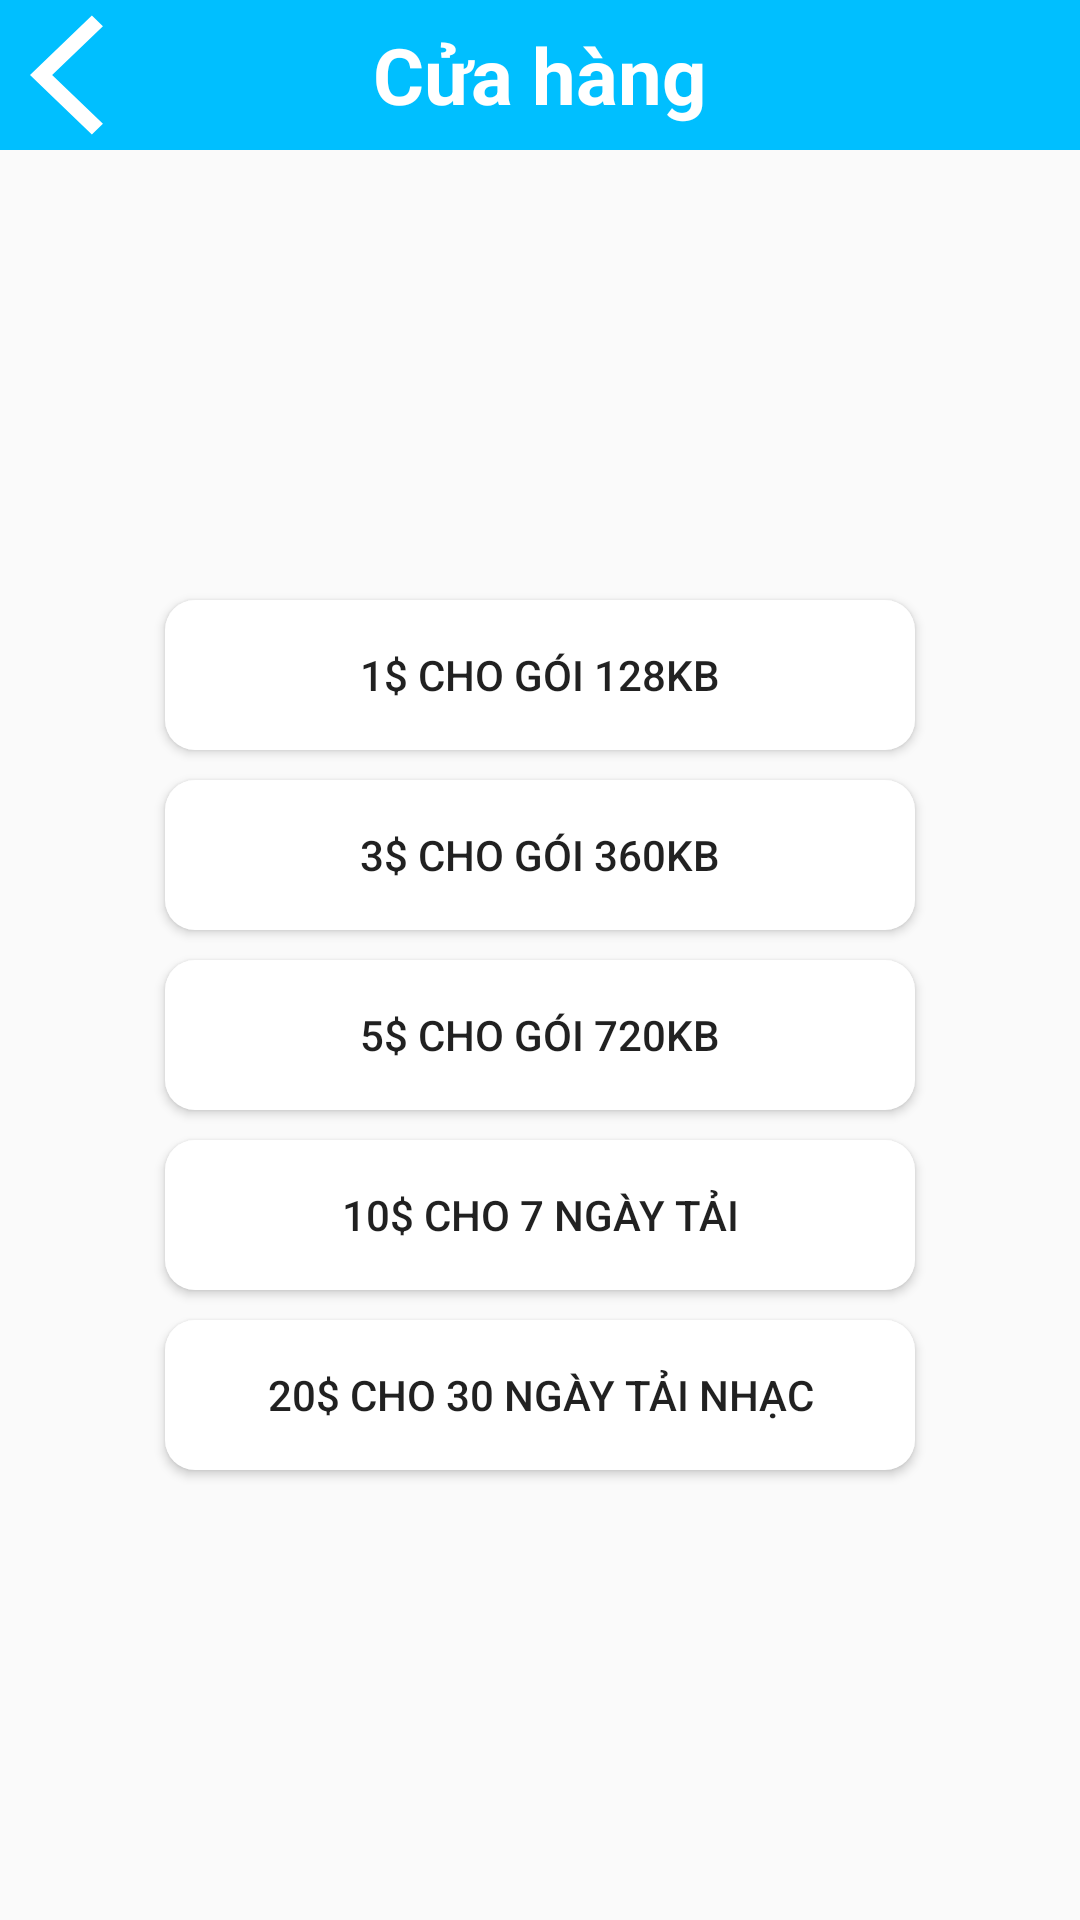

Android layout source for this screen:
<!-- AndroidManifest.xml: application theme AppTheme -->
<!-- res/layout/activity_purchase.xml -->
<?xml version="1.0" encoding="utf-8"?>
<LinearLayout
    xmlns:android="http://schemas.android.com/apk/res/android"
    xmlns:tools="http://schemas.android.com/tools"
    xmlns:app="http://schemas.android.com/apk/res-auto"
    android:layout_width="match_parent"
    android:layout_height="match_parent"
    android:orientation="vertical"
    android:background="@drawable/category_6"
    tools:context=".presentation.Screen.Purchase">
    <RelativeLayout
            android:layout_width="match_parent"
            android:layout_height="50dp"
            android:background="@color/colorBlue"
    >
        <ImageView
                android:id="@+id/back_from_purchase"
                android:layout_width="50dp"
                android:layout_height="50dp"
                android:layout_marginLeft="10dp"
                android:src="@drawable/ic_baseline_arrow_back"
        />
        <TextView
                android:layout_width="match_parent"
                android:layout_height="match_parent"
                android:text="Cửa hàng"
                android:textSize="26dp"
                android:textColor="#fff"
                android:textStyle="bold"
                android:gravity="center"

        />
    </RelativeLayout>
    <LinearLayout
        android:layout_width="match_parent"
        android:layout_height="match_parent"
        android:orientation="vertical"
        android:gravity="center"
        >
        <Button
            android:id="@+id/upgrade_vip1"
            android:layout_width="250dp"
            android:layout_height="50dp"
            android:text="1$ cho gói 128kb"
            android:background="@drawable/button_purchase"
            android:layout_marginBottom="10dp"
            />
        <Button
            android:id="@+id/upgrade_vip2"
            android:layout_width="250dp"
            android:layout_height="50dp"
            android:text="3$ cho gói 360kb"
            android:layout_marginBottom="10dp"
            android:background="@drawable/button_purchase"
            />
        <Button
            android:id="@+id/upgrade_vip3"
            android:layout_width="250dp"
            android:layout_height="50dp"
            android:text="5$ cho gói 720kb"
            android:layout_marginBottom="10dp"
            android:background="@drawable/button_purchase"
        />
        <Button
                android:id="@+id/sub1"
                android:layout_width="250dp"
                android:layout_height="50dp"
                android:layout_marginBottom="10dp"
                android:text="10$ cho 7 ngày tải"
                android:background="@drawable/button_purchase"
        />
        <Button
                android:id="@+id/sub2"
                android:layout_width="250dp"
                android:layout_height="50dp"
                android:text="20$ cho 30 ngày tải nhạc"
                android:background="@drawable/button_purchase"
        />
    </LinearLayout>
</LinearLayout>
<!-- resources referenced by this layout -->
<resources>
  <color name="colorBlue">#00bfff</color>
  <!-- drawable button_purchase (drawable) -->
  <?xml version="1.0" encoding="utf-8"?>
  <shape xmlns:android="http://schemas.android.com/apk/res/android"
         android:shape="rectangle" android:padding="10dp">
      
      <solid android:color="#fff"/>
      <corners
              android:bottomRightRadius="10dp"
              android:bottomLeftRadius="10dp"
              android:topLeftRadius="10dp"
              android:topRightRadius="10dp"/>
  </shape>
  <!-- drawable ic_baseline_arrow_back (drawable) -->
  <vector android:height="24dp" android:tint="#FFFFFF"
      android:viewportHeight="24" android:viewportWidth="24"
      android:width="25dp" xmlns:android="http://schemas.android.com/apk/res/android">
      <path android:fillColor="@android:color/white" android:pathData="M11.67,3.87L9.9,2.1 0,12l9.9,9.9 1.77,-1.77L3.54,12z"/>
  </vector>
  <style name="AppTheme" parent="Theme.AppCompat.Light.NoActionBar">
          
          <item name="colorPrimary">@color/colorPrimary</item>
          <item name="colorPrimaryDark">@color/colorPrimaryDark</item>
          <item name="colorAccent">@color/colorAccent</item>
          <item name="android:statusBarColor">#FFFFFF</item>
          <item name="android:windowLightStatusBar" tools:ignore="NewApi">true</item>
      </style>
  <color name="colorPrimary">#6200EE</color>
  <color name="colorPrimaryDark">#3700B3</color>
  <color name="colorAccent">#03DAC5</color>
</resources>
